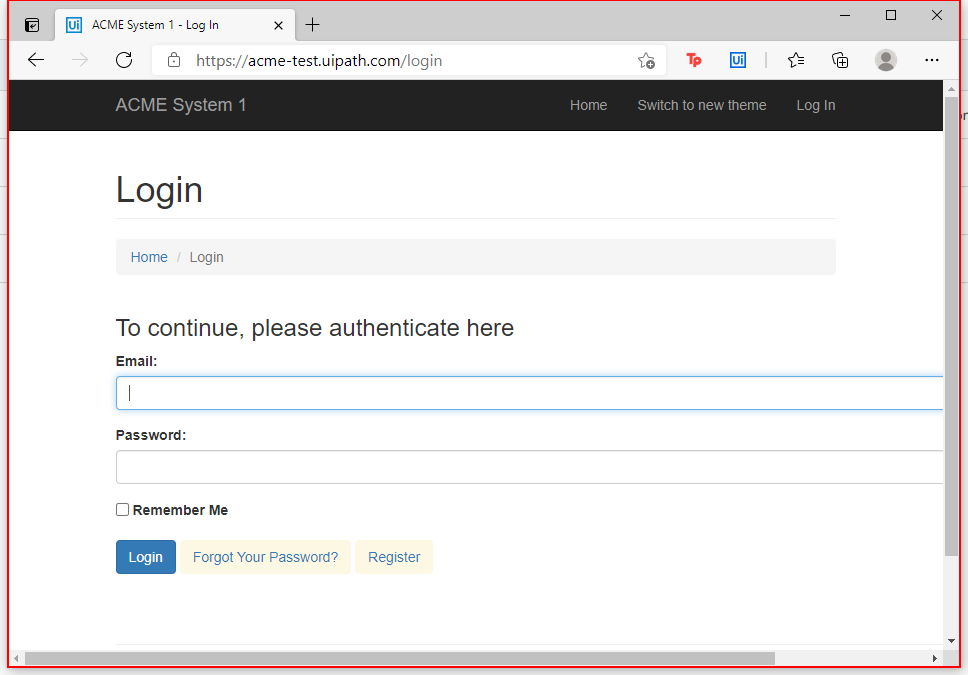
Task: Proyecto Final Generation Spain ACME website
Workflow: InitAllApplications

Step 1: find the pane in window 'ACME System 1 - Log In - Personal: Microsoft Edge' (msedge.exe)

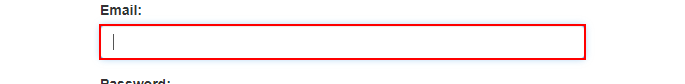
Step 2: type [Username] into the text box in window 'ACME System 1 - Log In' (msedge.exe)

Step 3: type a value into the text box in window 'ACME System 1 - Log In' (msedge.exe) (no picture)

Step 4: click on the button in window 'ACME System 1 - Log In' (msedge.exe) (no picture)

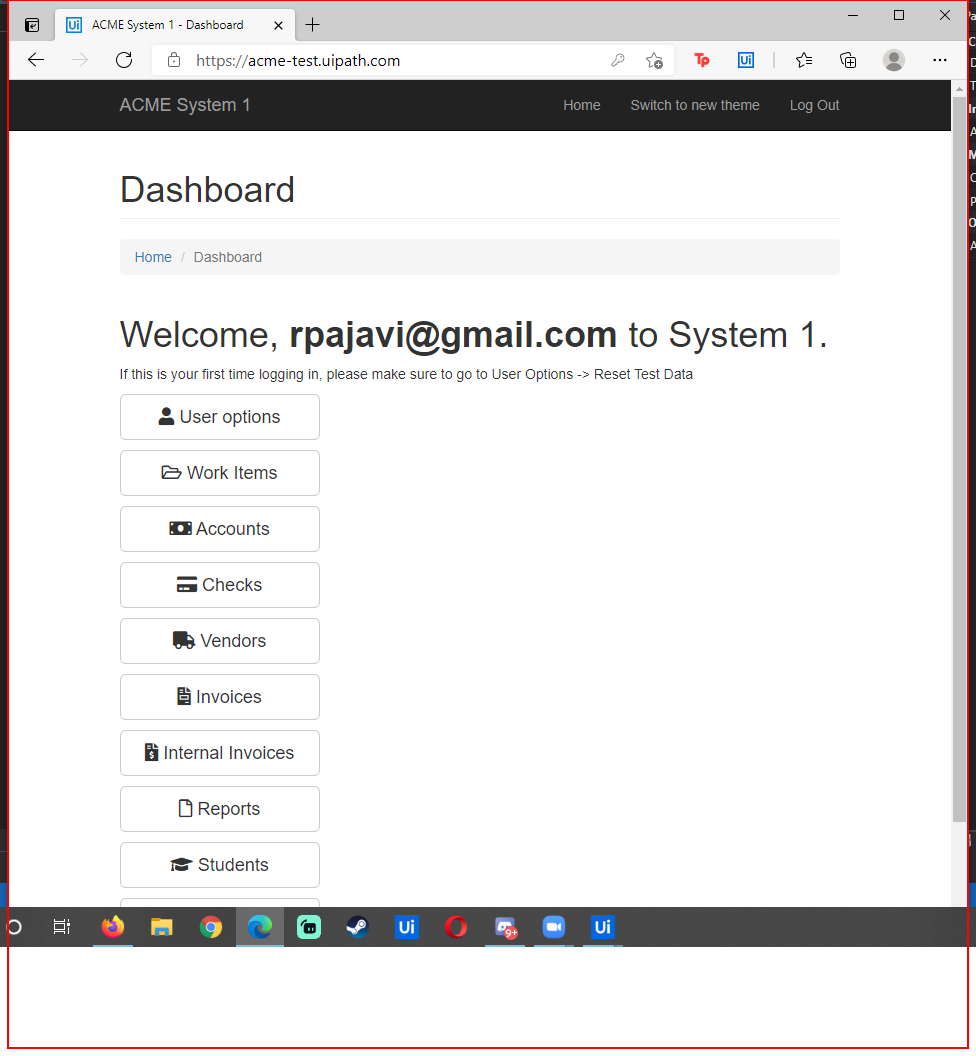
Step 5: find the pane in window 'ACME System 1 - Dashboard - Personal: Microsoft Edge' (msedge.exe)

Step 6 [then]: click on the button 'Invoices' in window 'ACME System 1 - Dashboard' (msedge.exe) (no picture)

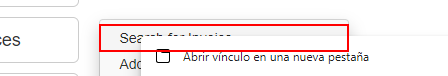
Step 7: click on the link 'Search for Invoice' in window 'ACME System 1 - Dashboard' (msedge.exe)